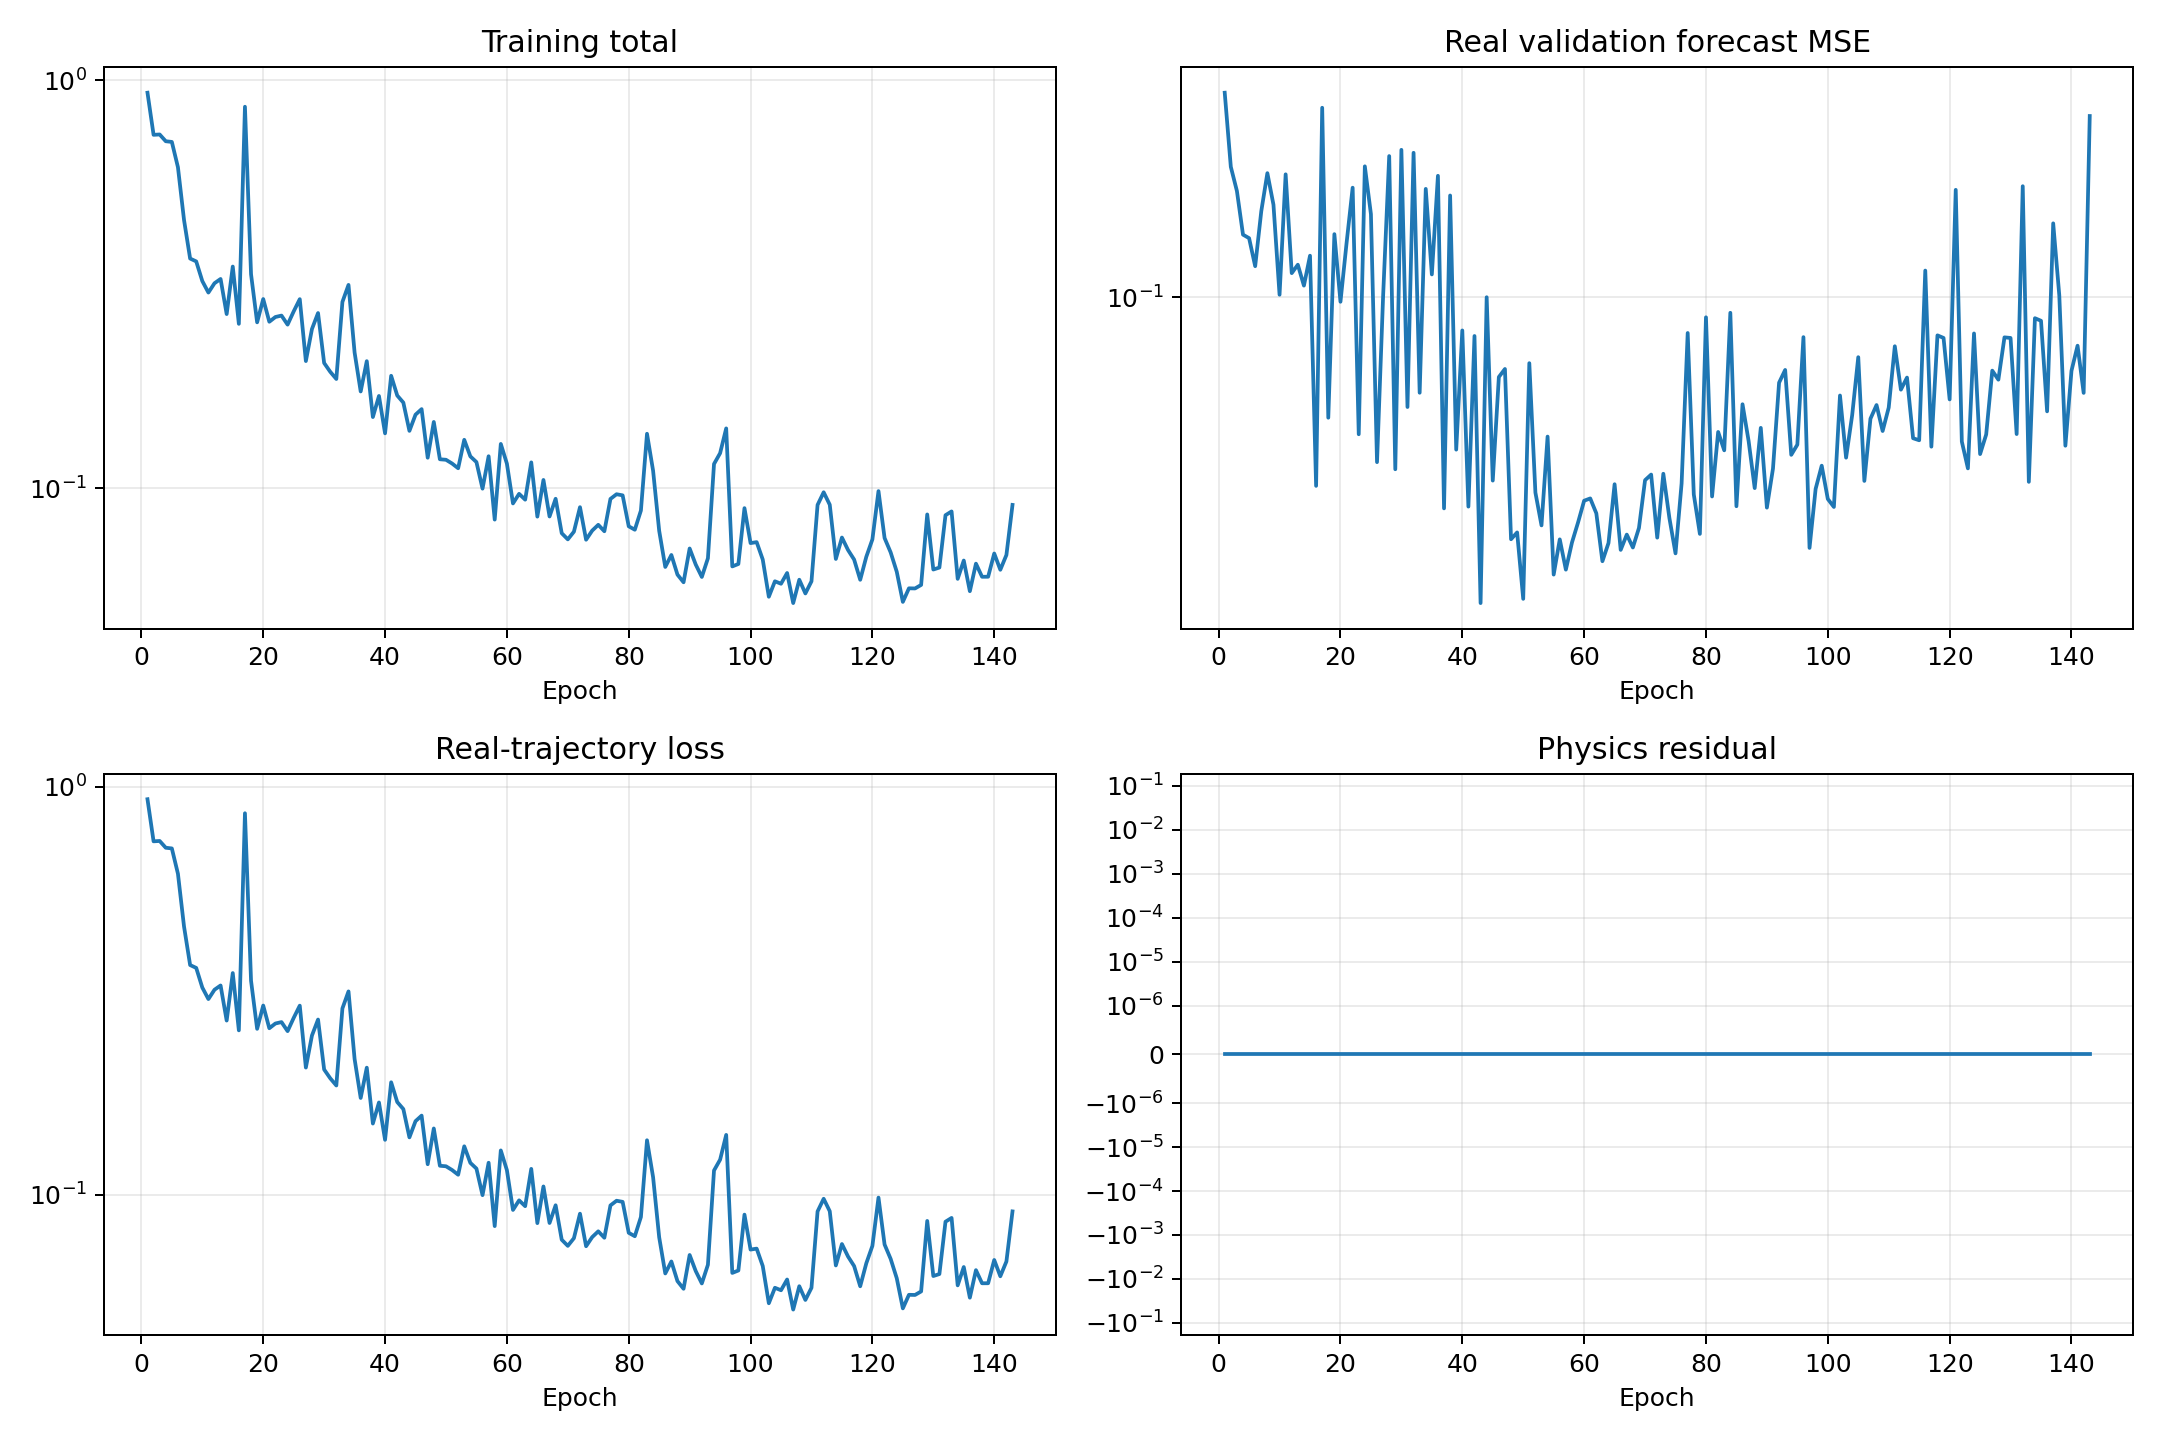

The file beside this chart, header and first rows:
epoch, validation_real_forecast_mse, train_data, train_physics, train_total
1, 0.1903, 0.9311, 0.0, 0.9311
2, 0.1507, 0.7343, 0.0, 0.7343
3, 0.1397, 0.7357, 0.0, 0.7357
4, 0.1218, 0.7081, 0.0, 0.7081
5, 0.1204, 0.7055, 0.0, 0.7055
6, 0.1103, 0.6116, 0.0, 0.6116
7, 0.1311, 0.4541, 0.0, 0.4541
8, 0.1478, 0.3654, 0.0, 0.3654
9, 0.1338, 0.3596, 0.0, 0.3596
10, 0.1008, 0.3219, 0.0, 0.3219
11, 0.1472, 0.3016, 0.0, 0.3016
12, 0.1079, 0.3179, 0.0, 0.3179
13, 0.1108, 0.3257, 0.0, 0.3257
14, 0.1037, 0.2672, 0.0, 0.2672
15, 0.114, 0.3493, 0.0, 0.3493
16, 0.05523, 0.2529, 0.0, 0.2529
17, 0.1815, 0.8602, 0.0, 0.8602
18, 0.06844, 0.3345, 0.0, 0.3345
19, 0.122, 0.255, 0.0, 0.255
20, 0.09859, 0.2908, 0.0, 0.2908
21, 0.1186, 0.2559, 0.0, 0.2559
22, 0.1412, 0.2628, 0.0, 0.2628
23, 0.06497, 0.2649, 0.0, 0.2649
24, 0.151, 0.2517, 0.0, 0.2517
25, 0.1299, 0.2712, 0.0, 0.2712
26, 0.05951, 0.2906, 0.0, 0.2906
27, 0.1004, 0.205, 0.0, 0.205
28, 0.1559, 0.2456, 0.0, 0.2456
29, 0.0582, 0.2688, 0.0, 0.2688
30, 0.159, 0.2028, 0.0, 0.2028
31, 0.07079, 0.193, 0.0, 0.193
32, 0.1575, 0.1853, 0.0, 0.1853
33, 0.07404, 0.2861, 0.0, 0.2861
34, 0.1406, 0.315, 0.0, 0.315
35, 0.1074, 0.2151, 0.0, 0.2151
36, 0.1465, 0.1727, 0.0, 0.1727
37, 0.05146, 0.2049, 0.0, 0.2049
38, 0.1377, 0.1495, 0.0, 0.1495
39, 0.0619, 0.1684, 0.0, 0.1684
40, 0.09007, 0.1364, 0.0, 0.1364
41, 0.05174, 0.1887, 0.0, 0.1887
42, 0.08851, 0.1688, 0.0, 0.1688
43, 0.03819, 0.1622, 0.0, 0.1622
44, 0.1, 0.1383, 0.0, 0.1383
45, 0.05616, 0.1515, 0.0, 0.1515
46, 0.0778, 0.1563, 0.0, 0.1563
47, 0.07979, 0.1188, 0.0, 0.1188
48, 0.04669, 0.1454, 0.0, 0.1454
49, 0.0477, 0.1178, 0.0, 0.1178
50, 0.03871, 0.1175, 0.0, 0.1175
51, 0.08126, 0.115, 0.0, 0.115
52, 0.05408, 0.112, 0.0, 0.112
53, 0.04878, 0.1315, 0.0, 0.1315
54, 0.0645, 0.1198, 0.0, 0.1198
55, 0.04178, 0.116, 0.0, 0.116
56, 0.04668, 0.09981, 0.0, 0.09981
57, 0.04243, 0.1198, 0.0, 0.1198
58, 0.04621, 0.08383, 0.0, 0.08383
59, 0.04922, 0.1285, 0.0, 0.1285
60, 0.05271, 0.115, 0.0, 0.115
... 83 more rows
